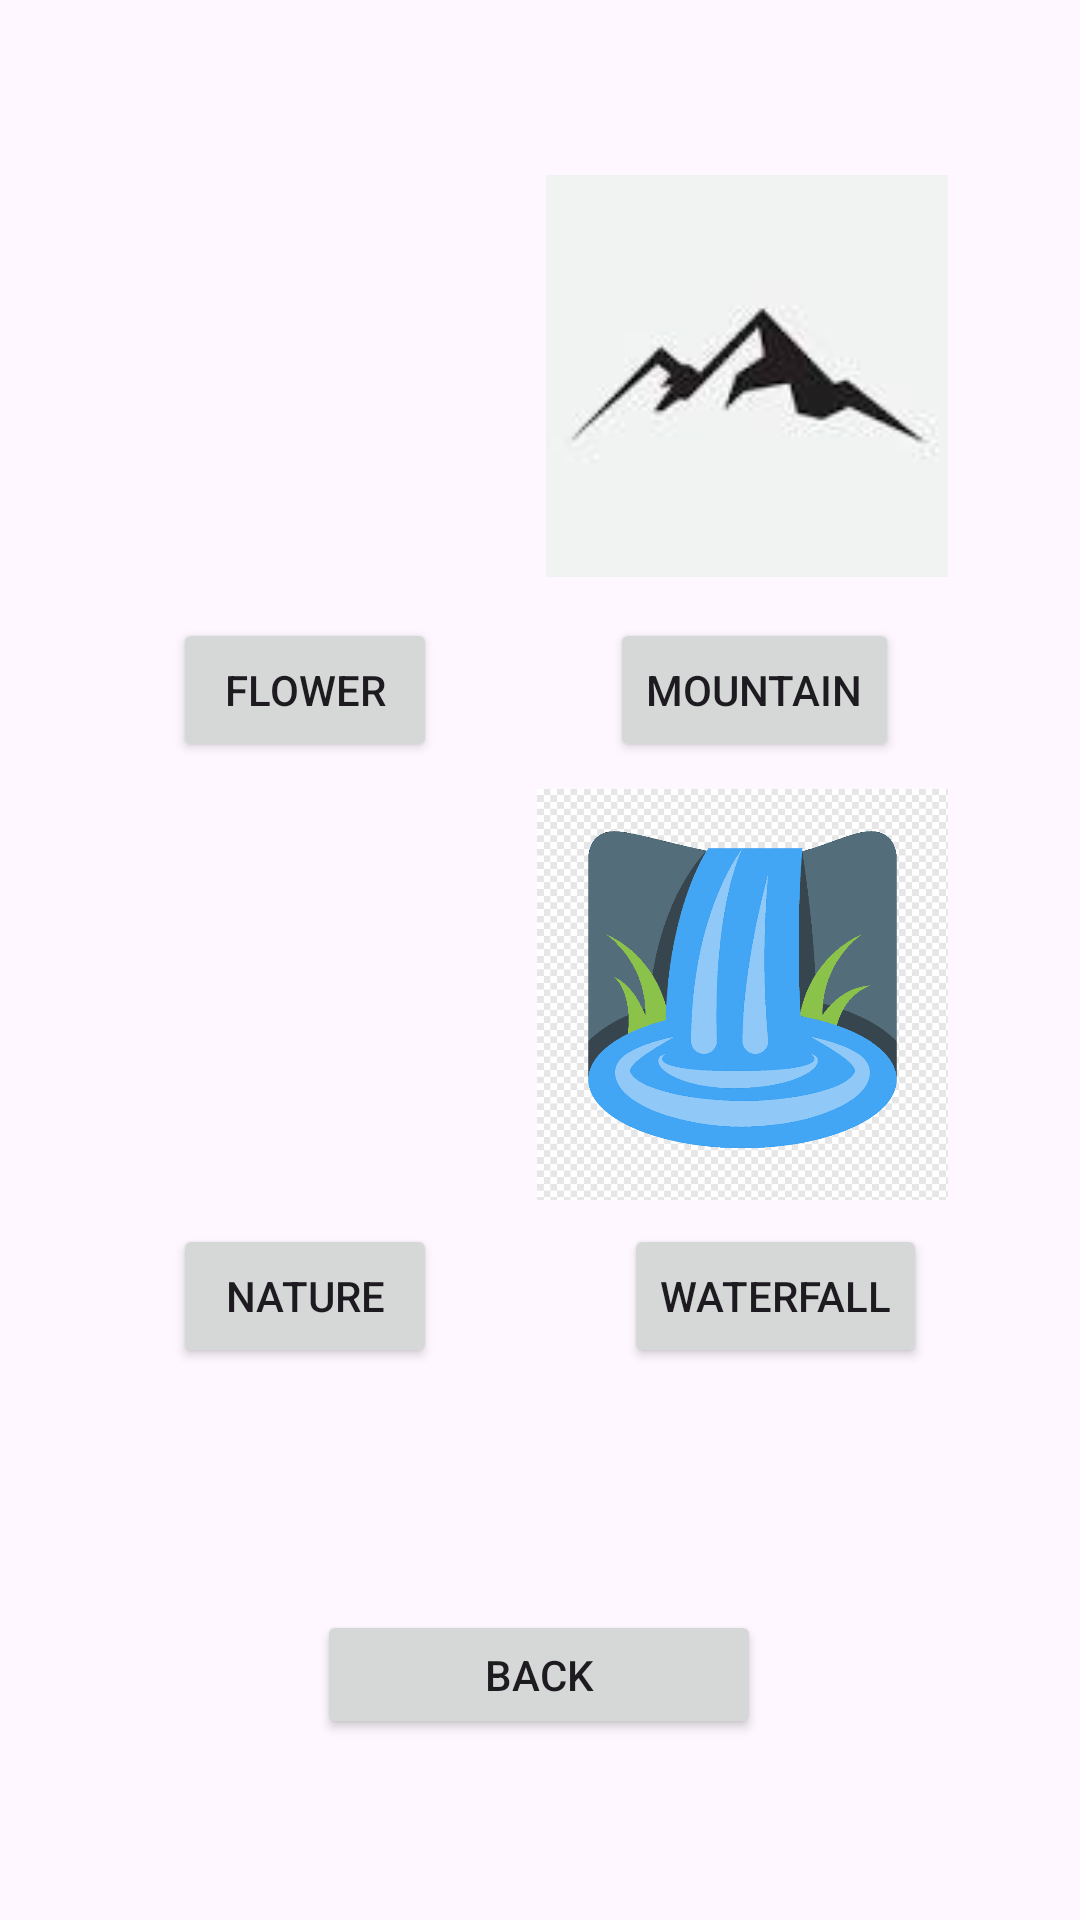

Write the Android layout XML for this screen, with the resource values it uses.
<!-- AndroidManifest.xml: application theme Theme.Project_Image_Gallery -->
<!-- res/layout/activity_main2.xml -->
<?xml version="1.0" encoding="utf-8"?>
<androidx.constraintlayout.widget.ConstraintLayout xmlns:android="http://schemas.android.com/apk/res/android"
    xmlns:app="http://schemas.android.com/apk/res-auto"
    xmlns:tools="http://schemas.android.com/tools"
    android:layout_width="match_parent"
    android:layout_height="match_parent"
    tools:context=".MainActivity2">

    <ImageView
        android:id="@+id/imageView"
        android:layout_width="134dp"
        android:layout_height="153dp"
        app:layout_constraintBottom_toTopOf="@+id/button2"
        app:layout_constraintEnd_toStartOf="@+id/imageView3"
        app:layout_constraintHorizontal_bias="0.528"
        app:layout_constraintStart_toStartOf="parent"
        app:layout_constraintTop_toTopOf="parent"
        app:layout_constraintVertical_bias="0.717"
        app:srcCompat="@drawable/flower_logo" />

    <ImageView
        android:id="@+id/imageView3"
        android:layout_width="134dp"
        android:layout_height="148dp"
        app:layout_constraintBottom_toBottomOf="parent"
        app:layout_constraintEnd_toEndOf="parent"
        app:layout_constraintHorizontal_bias="0.805"
        app:layout_constraintStart_toStartOf="parent"
        app:layout_constraintTop_toTopOf="parent"
        app:layout_constraintVertical_bias="0.104"
        app:srcCompat="@drawable/mountain_logo" />

    <ImageView
        android:id="@+id/imageView4"
        android:layout_width="136dp"
        android:layout_height="155dp"
        app:layout_constraintBottom_toBottomOf="parent"
        app:layout_constraintEnd_toEndOf="parent"
        app:layout_constraintHorizontal_bias="0.163"
        app:layout_constraintStart_toStartOf="parent"
        app:layout_constraintTop_toTopOf="parent"
        app:layout_constraintVertical_bias="0.526"
        app:srcCompat="@drawable/nature_logo" />

    <ImageView
        android:id="@+id/imageView9"
        android:layout_width="137dp"
        android:layout_height="152dp"
        app:layout_constraintBottom_toBottomOf="parent"
        app:layout_constraintEnd_toEndOf="parent"
        app:layout_constraintHorizontal_bias="0.802"
        app:layout_constraintStart_toStartOf="parent"
        app:layout_constraintTop_toTopOf="parent"
        app:layout_constraintVertical_bias="0.523"
        app:srcCompat="@drawable/waterfall_logo" />

    <Button
        android:id="@+id/button2"
        android:layout_width="wrap_content"
        android:layout_height="wrap_content"
        android:text="Flower"
        app:layout_constraintBottom_toBottomOf="parent"
        app:layout_constraintEnd_toEndOf="parent"
        app:layout_constraintHorizontal_bias="0.212"
        app:layout_constraintStart_toStartOf="parent"
        app:layout_constraintTop_toTopOf="parent"
        app:layout_constraintVertical_bias="0.348" />

    <Button
        android:id="@+id/button3"
        android:layout_width="wrap_content"
        android:layout_height="wrap_content"
        android:text="Mountain"
        app:layout_constraintBottom_toBottomOf="parent"
        app:layout_constraintEnd_toEndOf="parent"
        app:layout_constraintHorizontal_bias="0.771"
        app:layout_constraintStart_toStartOf="parent"
        app:layout_constraintTop_toTopOf="parent"
        app:layout_constraintVertical_bias="0.348" />

    <Button
        android:id="@+id/button4"
        android:layout_width="wrap_content"
        android:layout_height="wrap_content"
        android:text="Nature"
        app:layout_constraintBottom_toBottomOf="parent"
        app:layout_constraintEnd_toEndOf="parent"
        app:layout_constraintHorizontal_bias="0.212"
        app:layout_constraintStart_toStartOf="parent"
        app:layout_constraintTop_toTopOf="parent"
        app:layout_constraintVertical_bias="0.689" />

    <Button
        android:id="@+id/button5"
        android:layout_width="wrap_content"
        android:layout_height="wrap_content"
        android:text="Waterfall"
        app:layout_constraintBottom_toBottomOf="parent"
        app:layout_constraintEnd_toEndOf="parent"
        app:layout_constraintHorizontal_bias="0.803"
        app:layout_constraintStart_toStartOf="parent"
        app:layout_constraintTop_toTopOf="parent"
        app:layout_constraintVertical_bias="0.689" />

    <Button
        android:id="@+id/button6"
        android:layout_width="148dp"
        android:layout_height="43dp"
        android:text="Back"
        app:layout_constraintBottom_toBottomOf="parent"
        app:layout_constraintEnd_toEndOf="parent"
        app:layout_constraintHorizontal_bias="0.498"
        app:layout_constraintStart_toStartOf="parent"
        app:layout_constraintTop_toTopOf="parent"
        app:layout_constraintVertical_bias="0.899" />

</androidx.constraintlayout.widget.ConstraintLayout>
<!-- resources referenced by this layout -->
<resources>
  <!-- drawable mountain_logo: jpg bitmap (drawable, 1417 bytes) -->
  <!-- drawable waterfall_logo: png bitmap (drawable, 16359 bytes) -->
  <style name="Theme.Project_Image_Gallery" parent="Base.Theme.Project_Image_Gallery" />
  <style name="Base.Theme.Project_Image_Gallery" parent="Theme.Material3.DayNight.NoActionBar">
          
          
      </style>
</resources>
